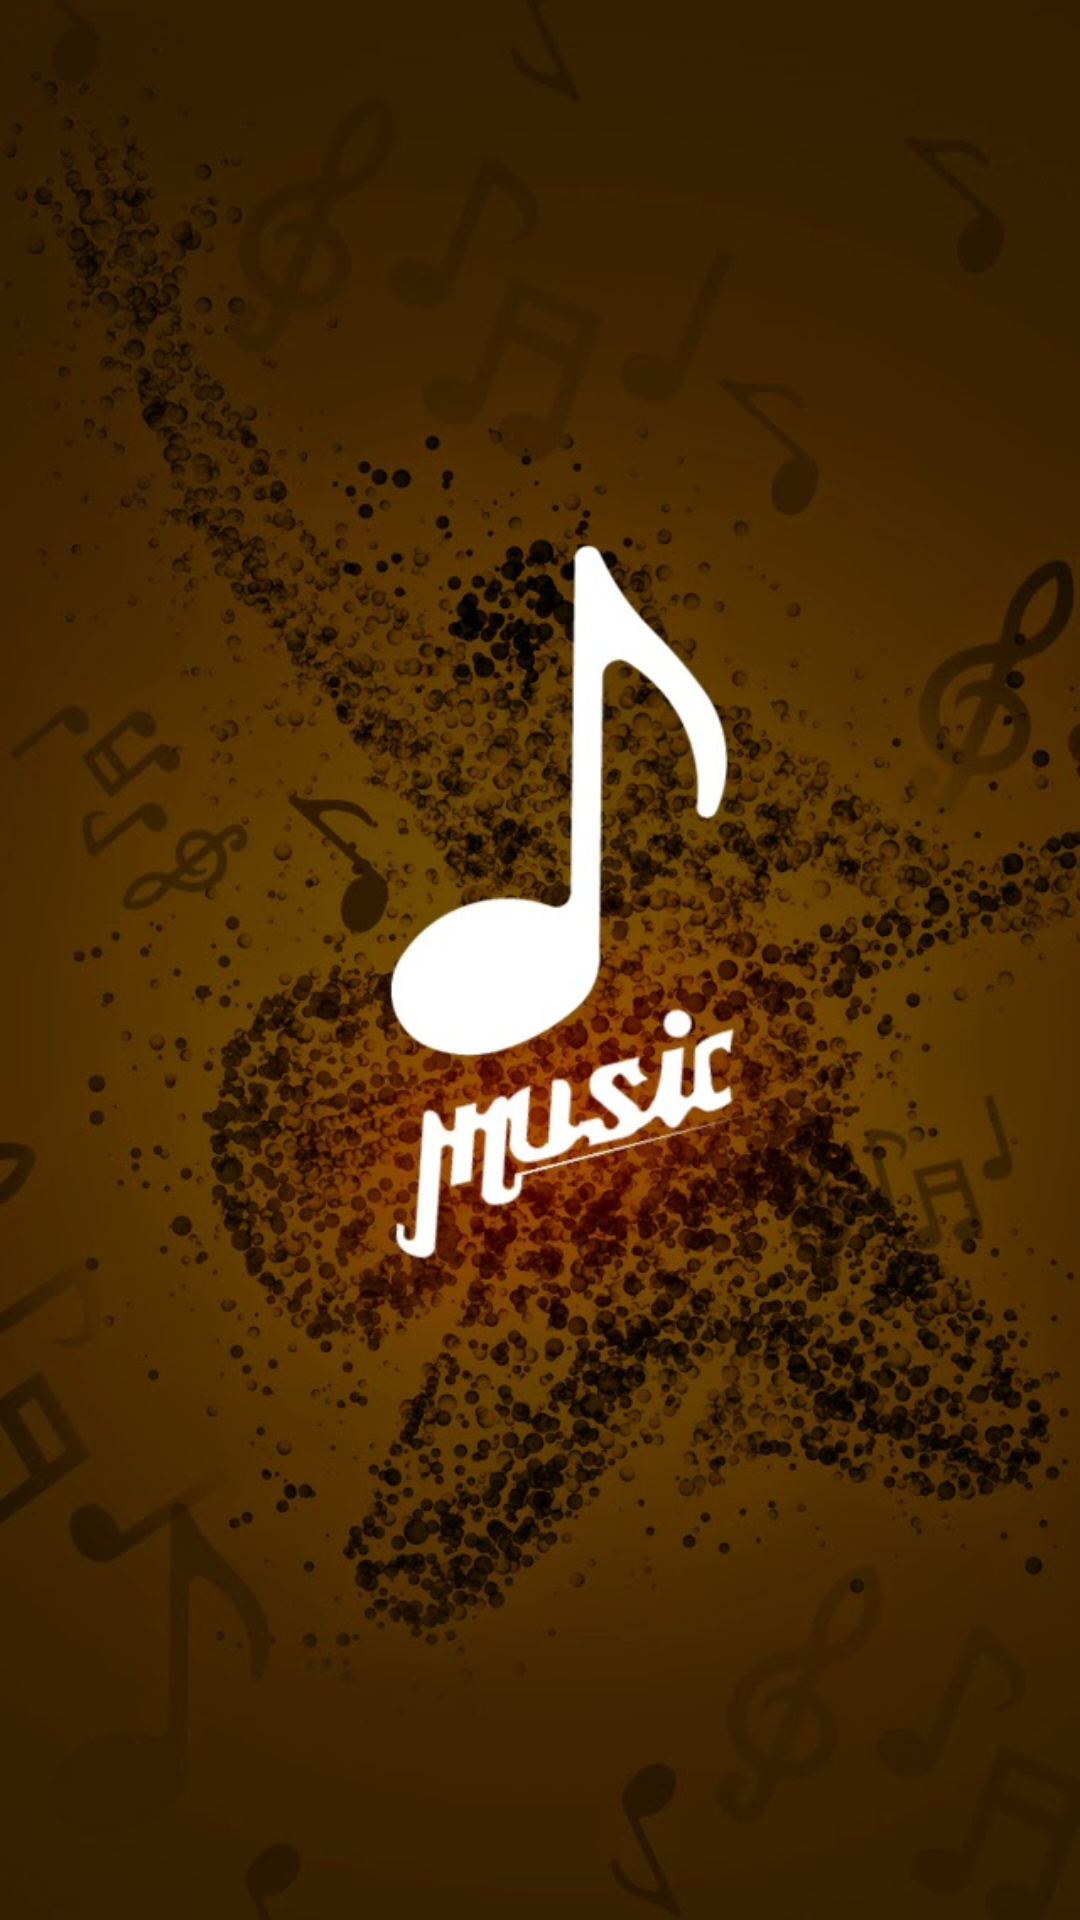

Write the Android layout XML for this screen, with the resource values it uses.
<!-- AndroidManifest.xml: application theme AppTheme -->
<!-- res/layout/activity_splash_screen.xml -->
<?xml version="1.0" encoding="utf-8"?>
<androidx.constraintlayout.widget.ConstraintLayout xmlns:android="http://schemas.android.com/apk/res/android"
    android:layout_width="match_parent"
    android:layout_height="match_parent"
    android:background="@mipmap/background" />
<!-- resources referenced by this layout -->
<resources>
  <!-- mipmap background: jpg bitmap (mipmap, 123383 bytes) -->
  <style name="AppTheme" parent="Theme.AppCompat.Light.NoActionBar">
          
          <item name="colorPrimary">@color/color_primary</item>
          <item name="colorPrimaryDark">@color/color_primary_dark</item>
          <item name="colorAccent">@color/color_accent</item>
          <item name="android:windowBackground">@color/color_gray_70</item>
          <item name="android:statusBarColor">@color/color_gray_70</item>
      </style>
  <color name="color_primary">@color/color_gray_70</color>
  <color name="color_primary_dark">@color/color_gray_70</color>
  <color name="color_accent">#D81B60</color>
  <color name="color_gray_70">#B3212121</color>
</resources>
